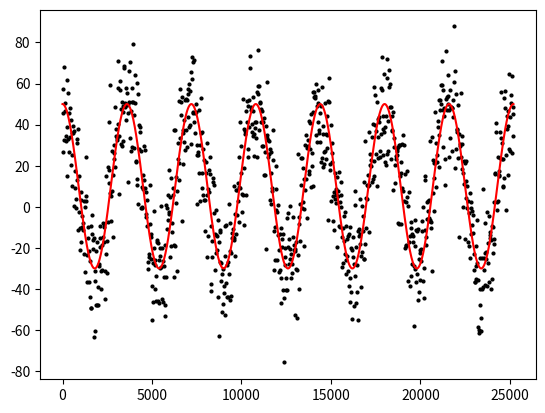

Write the Python code that produced this figure.
#python2.7
"""

    - create  temperature profile that follows:

        T_i = f_Tm + A cos( 2pi/w * t - phi)

        with some Gaussian error
"""

import numpy as np
import matplotlib.pyplot as plt
#import os

#=======================================================================================
#                       fct definitions
#=======================================================================================
def fct_T( t, Tm, A):
    return Tm + A*np.cos( (2*np.pi)/w * t )
np.random.seed(123456)
#=======================================================================================
#                       params
#=======================================================================================
dir_out = 'data'
file_out= 'Hw4_1_fixed.png'
N     = 1000
f_Tm  =  10 # mean T in C
f_dA  =  40  # in degree C
w     =  3600
## noise / error
f_sigma = 15.2



#=======================================================================================
#                       create synthetic data
#=======================================================================================
a_t = np.linspace( 0, 7*w, 1000) # convert to martian days

a_T = fct_T( a_t, f_Tm, f_dA)
# add some noise
a_T_noise = a_T + np.random.randn(  N)*f_sigma

#=======================================================================================
#                       save to file
#=======================================================================================
fig, ax = plt.subplots()
plt.plot( a_t, a_T_noise, 'ko', ms = 2)
plt.plot( a_t, a_T, 'r-', lw = 1.5)

# save this figure as .png
#os.chdir( dir_out)
plt.savefig(file_out)
plt.show()